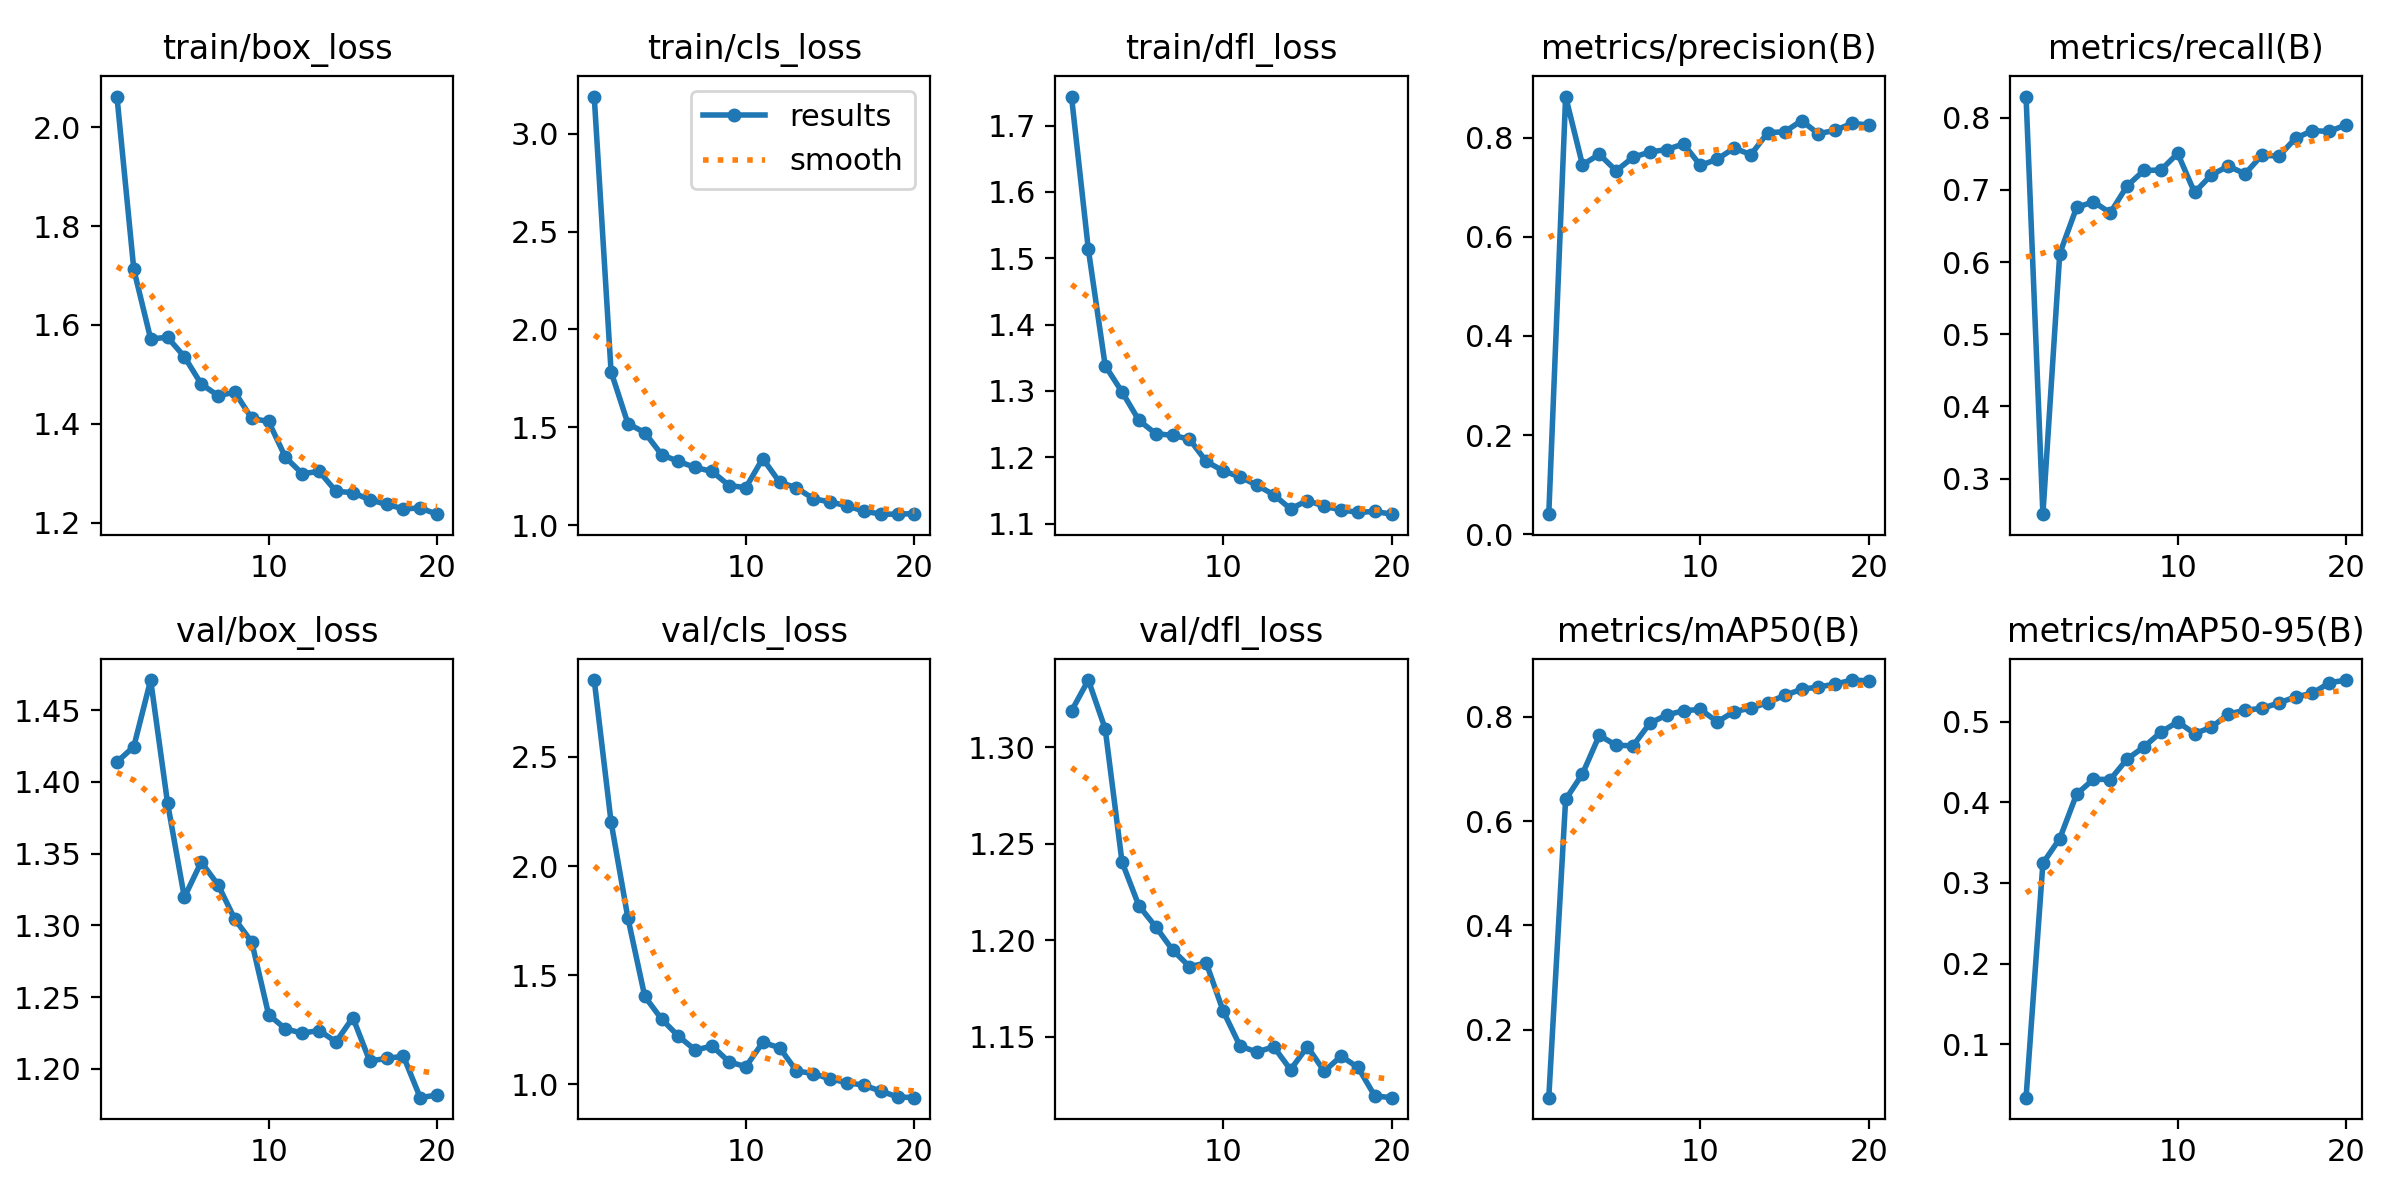

Data behind this chart, as committed beside it:
epoch, train/box_loss, train/cls_loss, train/dfl_loss, metrics/precision(B), metrics/recall(B), metrics/mAP50(B), metrics/mAP50-95(B), val/box_loss, val/cls_loss, val/dfl_loss, lr/pg0, lr/pg1, lr/pg2
1, 2.062, 3.19, 1.744, 0.04052, 0.8294, 0.0698, 0.03362, 1.414, 2.853, 1.319, 0.073, 0.003, 0.003
2, 1.712, 1.784, 1.513, 0.883, 0.2506, 0.6417, 0.3245, 1.425, 2.202, 1.335, 0.0448, 0.005798, 0.005798
3, 1.572, 1.518, 1.338, 0.7451, 0.6118, 0.6906, 0.355, 1.471, 1.761, 1.309, 0.01629, 0.008289, 0.008289
4, 1.575, 1.473, 1.298, 0.7664, 0.6757, 0.7646, 0.4101, 1.385, 1.402, 1.24, 0.008515, 0.008515, 0.008515
5, 1.536, 1.36, 1.256, 0.7332, 0.6835, 0.7454, 0.4286, 1.319, 1.298, 1.218, 0.00802, 0.00802, 0.00802
6, 1.48, 1.325, 1.236, 0.7604, 0.6683, 0.7446, 0.4283, 1.344, 1.22, 1.207, 0.007525, 0.007525, 0.007525
7, 1.457, 1.294, 1.233, 0.7711, 0.7056, 0.7878, 0.4537, 1.328, 1.156, 1.195, 0.00703, 0.00703, 0.00703
8, 1.464, 1.274, 1.227, 0.7761, 0.7271, 0.8037, 0.4688, 1.304, 1.175, 1.186, 0.006535, 0.006535, 0.006535
9, 1.411, 1.202, 1.194, 0.7874, 0.7275, 0.8116, 0.487, 1.288, 1.102, 1.188, 0.00604, 0.00604, 0.00604
10, 1.405, 1.192, 1.18, 0.744, 0.7506, 0.8144, 0.4999, 1.238, 1.08, 1.163, 0.005545, 0.005545, 0.005545
11, 1.332, 1.34, 1.17, 0.7567, 0.6965, 0.7904, 0.4853, 1.228, 1.191, 1.145, 0.00505, 0.00505, 0.00505
12, 1.299, 1.22, 1.158, 0.7788, 0.7209, 0.8101, 0.493, 1.225, 1.167, 1.142, 0.004555, 0.004555, 0.004555
13, 1.304, 1.19, 1.143, 0.7658, 0.7329, 0.8168, 0.5094, 1.227, 1.06, 1.145, 0.00406, 0.00406, 0.00406
14, 1.263, 1.135, 1.122, 0.8104, 0.7224, 0.8272, 0.5144, 1.219, 1.048, 1.133, 0.003565, 0.003565, 0.003565
15, 1.261, 1.118, 1.135, 0.8117, 0.7482, 0.8412, 0.5166, 1.236, 1.024, 1.145, 0.00307, 0.00307, 0.00307
16, 1.246, 1.099, 1.126, 0.8344, 0.7467, 0.8529, 0.5233, 1.206, 1.007, 1.132, 0.002575, 0.002575, 0.002575
17, 1.237, 1.071, 1.121, 0.8079, 0.7718, 0.8573, 0.5309, 1.207, 0.9947, 1.14, 0.00208, 0.00208, 0.00208
18, 1.228, 1.056, 1.117, 0.8149, 0.7821, 0.8628, 0.5354, 1.209, 0.9682, 1.134, 0.001585, 0.001585, 0.001585
19, 1.229, 1.056, 1.118, 0.8289, 0.7811, 0.8706, 0.5483, 1.18, 0.9415, 1.119, 0.00109, 0.00109, 0.00109
20, 1.217, 1.059, 1.114, 0.8255, 0.7903, 0.8691, 0.5517, 1.182, 0.9378, 1.118, 0.000595, 0.000595, 0.000595
